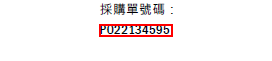
Task: 調整Selector來處理多個相同模板但不同內容的採購單PDF檔案，並取得其中的購單號碼和金額。
Workflow: Main

Step 1: get-text from the text in window 'Purchase order - Adobe Acrobat Reader DC' (acrord32.exe)

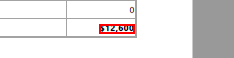
Step 2: get-text from the text in window 'Purchase order - Adobe Acrobat Reader DC' (acrord32.exe)

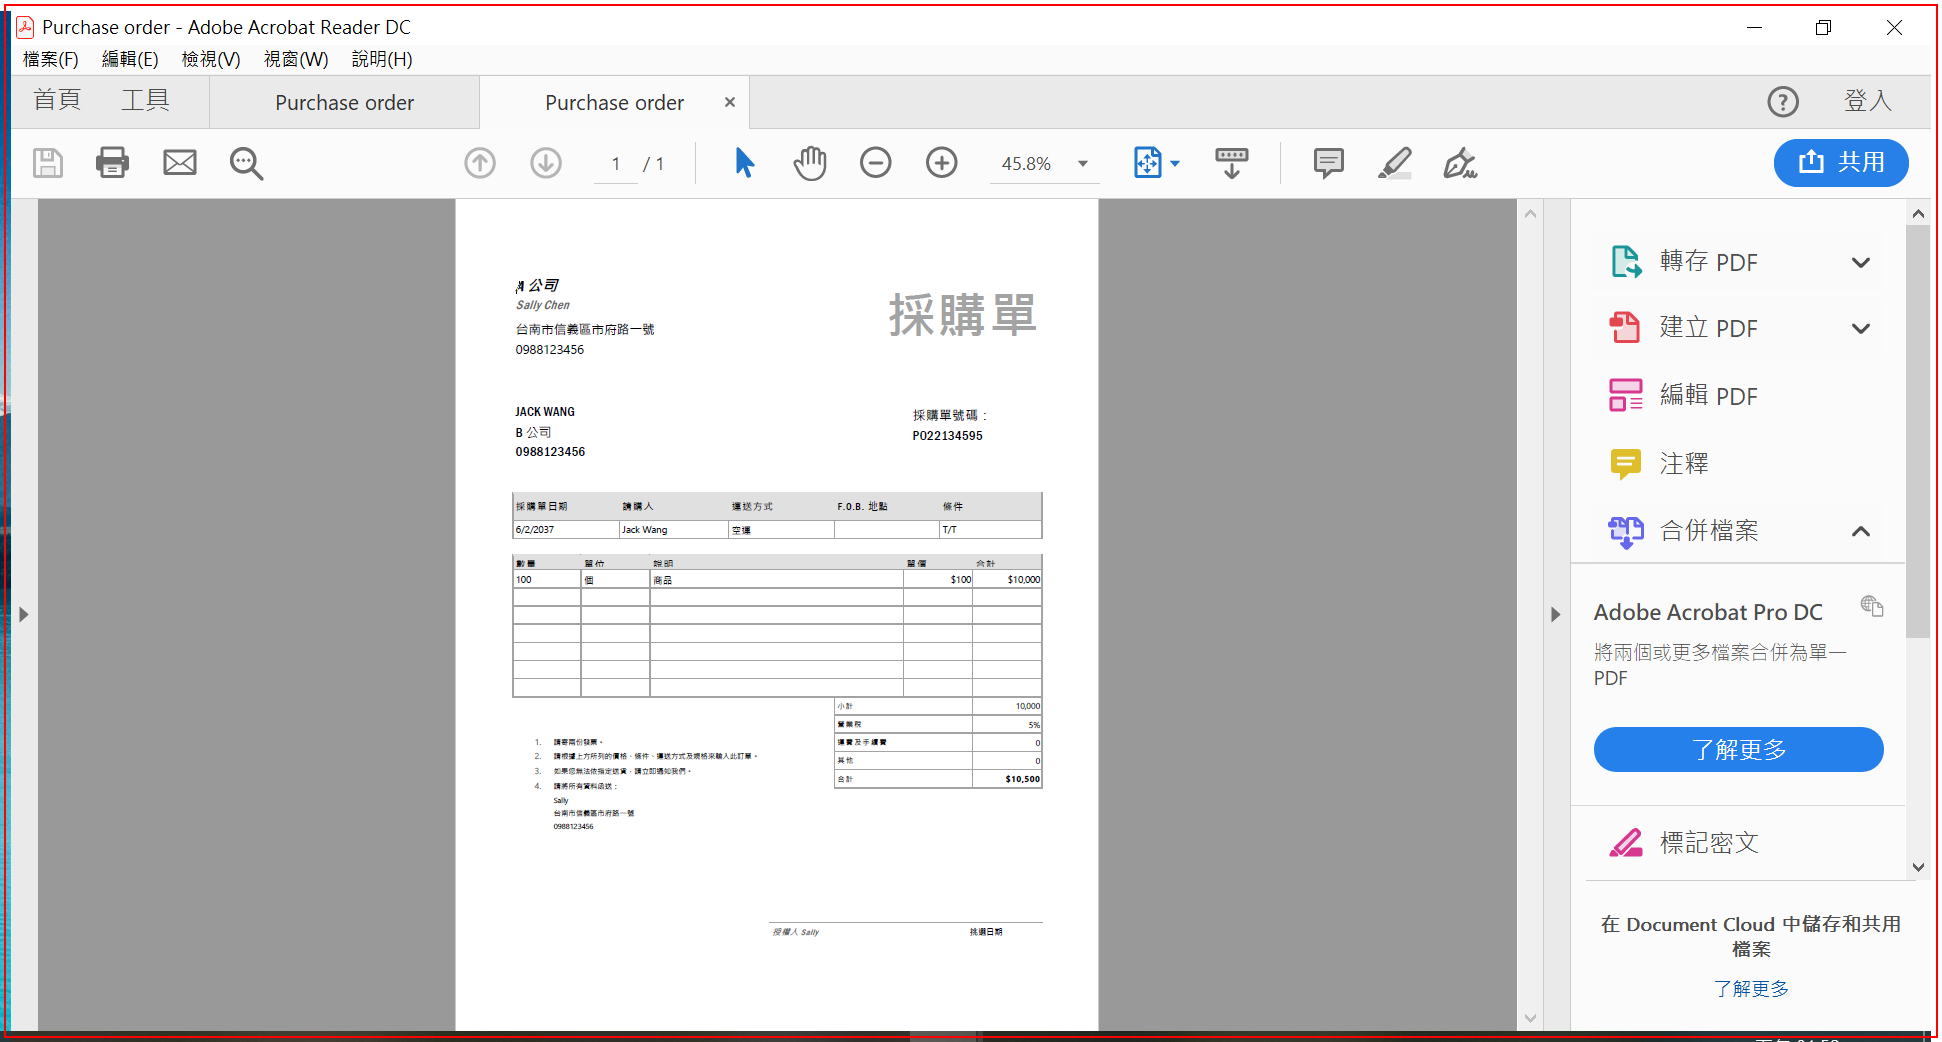
Step 3: Close Application Adobe on the element (acrord32.exe)